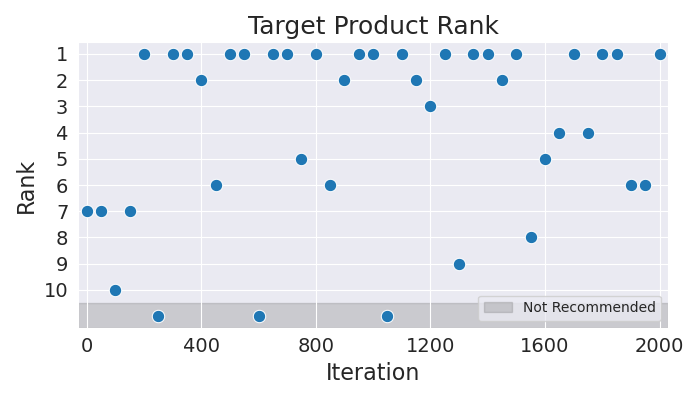

The table this chart was drawn from, first rows:
Iteration, Rank
0, 7
50, 7
100, 10
150, 7
200, 1
250, 11
300, 1
350, 1
400, 2
450, 6
500, 1
550, 1
600, 11
650, 1
700, 1
750, 5
800, 1
850, 6
900, 2
950, 1
1000, 1
1050, 11
1100, 1
1150, 2
1200, 3
1250, 1
1300, 9
1350, 1
1400, 1
1450, 2
1500, 1
1550, 8
1600, 5
1650, 4
1700, 1
1750, 4
1800, 1
1850, 1
1900, 6
1950, 6
2000, 1
